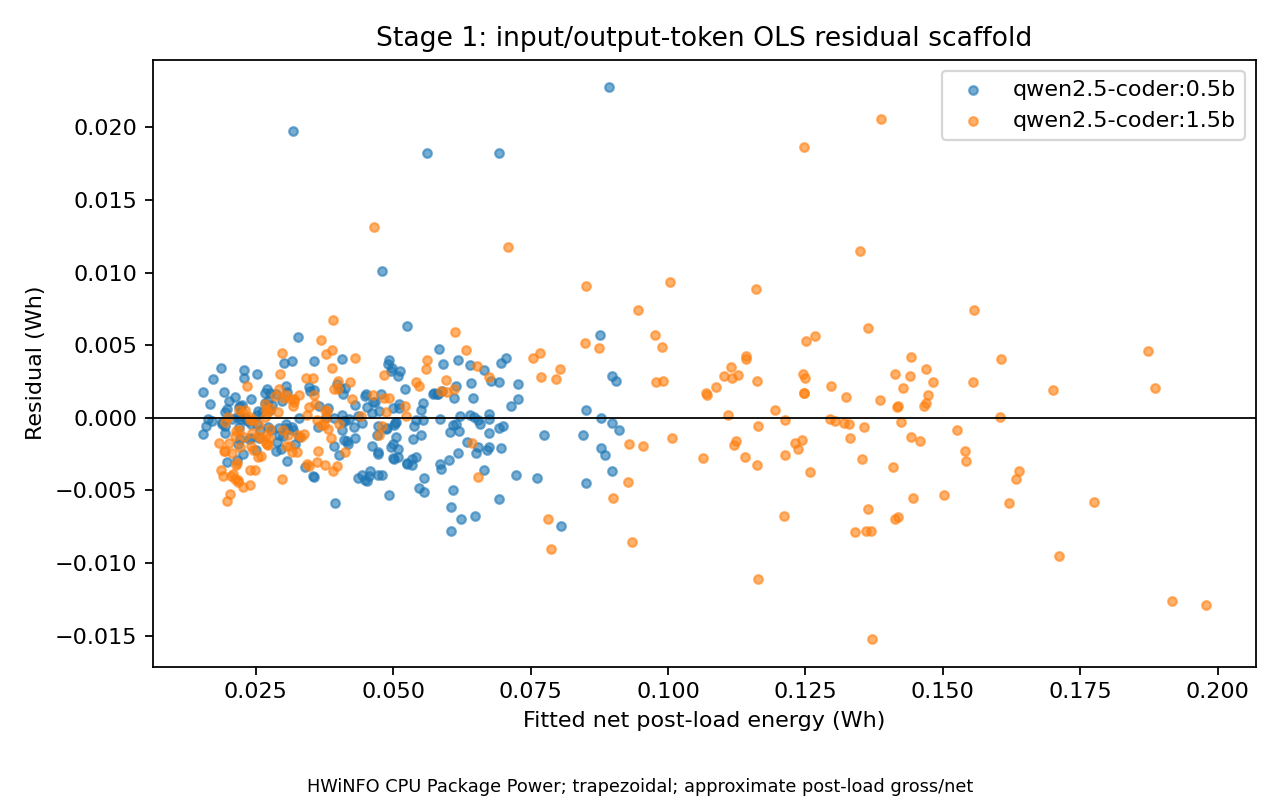

The table this chart was drawn from, first rows:
run_id, fitted_wh, residual_wh, model, tool_mode
full-0000, 0.03185, 0.01977, qwen2.5-coder:0.5b, HWiNFO CPU Package Power; trapezoidal; a…
full-0001, 0.05613, 0.01826, qwen2.5-coder:0.5b, HWiNFO CPU Package Power; trapezoidal; a…
full-0002, 0.06932, 0.01824, qwen2.5-coder:0.5b, HWiNFO CPU Package Power; trapezoidal; a…
full-0006, 0.06789, 0.002547, qwen2.5-coder:0.5b, HWiNFO CPU Package Power; trapezoidal; a…
full-0007, 0.08919, 0.02277, qwen2.5-coder:0.5b, HWiNFO CPU Package Power; trapezoidal; a…
full-0009, 0.04584, -0.003645, qwen2.5-coder:0.5b, HWiNFO CPU Package Power; trapezoidal; a…
full-0010, 0.0305, -0.0004436, qwen2.5-coder:0.5b, HWiNFO CPU Package Power; trapezoidal; a…
full-0012, 0.07229, -0.003946, qwen2.5-coder:0.5b, HWiNFO CPU Package Power; trapezoidal; a…
full-0013, 0.06176, -0.002433, qwen2.5-coder:0.5b, HWiNFO CPU Package Power; trapezoidal; a…
full-0015, 0.0262, 0.000406, qwen2.5-coder:0.5b, HWiNFO CPU Package Power; trapezoidal; a…
full-0021, 0.03544, -0.003973, qwen2.5-coder:0.5b, HWiNFO CPU Package Power; trapezoidal; a…
full-0023, 0.04635, 0.001064, qwen2.5-coder:0.5b, HWiNFO CPU Package Power; trapezoidal; a…
full-0024, 0.02369, -0.001465, qwen2.5-coder:0.5b, HWiNFO CPU Package Power; trapezoidal; a…
full-0025, 0.05104, 0.0009505, qwen2.5-coder:0.5b, HWiNFO CPU Package Power; trapezoidal; a…
full-0032, 0.02189, 0.0007239, qwen2.5-coder:0.5b, HWiNFO CPU Package Power; trapezoidal; a…
full-0033, 0.04524, 0.0007546, qwen2.5-coder:0.5b, HWiNFO CPU Package Power; trapezoidal; a…
full-0035, 0.05005, -0.001802, qwen2.5-coder:0.5b, HWiNFO CPU Package Power; trapezoidal; a…
full-0037, 0.02773, -0.0008169, qwen2.5-coder:0.5b, HWiNFO CPU Package Power; trapezoidal; a…
full-0038, 0.01538, 0.001771, qwen2.5-coder:0.5b, HWiNFO CPU Package Power; trapezoidal; a…
full-0039, 0.02211, 0.0001224, qwen2.5-coder:0.5b, HWiNFO CPU Package Power; trapezoidal; a…
full-0040, 0.05894, 0.001876, qwen2.5-coder:0.5b, HWiNFO CPU Package Power; trapezoidal; a…
full-0042, 0.04562, -0.004023, qwen2.5-coder:0.5b, HWiNFO CPU Package Power; trapezoidal; a…
full-0043, 0.05085, -0.002693, qwen2.5-coder:0.5b, HWiNFO CPU Package Power; trapezoidal; a…
full-0049, 0.02662, 0.001054, qwen2.5-coder:0.5b, HWiNFO CPU Package Power; trapezoidal; a…
full-0051, 0.04911, 0.003709, qwen2.5-coder:0.5b, HWiNFO CPU Package Power; trapezoidal; a…
full-0052, 0.05059, -0.0002566, qwen2.5-coder:0.5b, HWiNFO CPU Package Power; trapezoidal; a…
full-0053, 0.04301, 0.0008556, qwen2.5-coder:0.5b, HWiNFO CPU Package Power; trapezoidal; a…
full-0056, 0.03553, 0.001913, qwen2.5-coder:0.5b, HWiNFO CPU Package Power; trapezoidal; a…
full-0057, 0.06736, -5.654864170938356e-05, qwen2.5-coder:0.5b, HWiNFO CPU Package Power; trapezoidal; a…
full-0058, 0.06547, -0.002001, qwen2.5-coder:0.5b, HWiNFO CPU Package Power; trapezoidal; a…
full-0059, 0.03976, 0.002329, qwen2.5-coder:0.5b, HWiNFO CPU Package Power; trapezoidal; a…
full-0060, 0.03464, 0.002122, qwen2.5-coder:0.5b, HWiNFO CPU Package Power; trapezoidal; a…
full-0065, 0.04997, -0.002763, qwen2.5-coder:0.5b, HWiNFO CPU Package Power; trapezoidal; a…
full-0066, 0.04179, -0.001793, qwen2.5-coder:0.5b, HWiNFO CPU Package Power; trapezoidal; a…
full-0067, 0.05874, -0.003516, qwen2.5-coder:0.5b, HWiNFO CPU Package Power; trapezoidal; a…
full-0069, 0.02673, 0.001745, qwen2.5-coder:0.5b, HWiNFO CPU Package Power; trapezoidal; a…
full-0076, 0.0329, -3.5974503269337044e-05, qwen2.5-coder:0.5b, HWiNFO CPU Package Power; trapezoidal; a…
full-0077, 0.0218, -0.001783, qwen2.5-coder:0.5b, HWiNFO CPU Package Power; trapezoidal; a…
full-0079, 0.08849, -0.002536, qwen2.5-coder:0.5b, HWiNFO CPU Package Power; trapezoidal; a…
full-0085, 0.02998, -0.001231, qwen2.5-coder:0.5b, HWiNFO CPU Package Power; trapezoidal; a…
full-0086, 0.0164, -8.09338750822064e-05, qwen2.5-coder:0.5b, HWiNFO CPU Package Power; trapezoidal; a…
full-0089, 0.06026, -0.0009918, qwen2.5-coder:0.5b, HWiNFO CPU Package Power; trapezoidal; a…
full-0093, 0.04524, -0.004374, qwen2.5-coder:0.5b, HWiNFO CPU Package Power; trapezoidal; a…
full-0094, 0.01702, -0.0002431, qwen2.5-coder:0.5b, HWiNFO CPU Package Power; trapezoidal; a…
full-0095, 0.01975, 0.000635, qwen2.5-coder:0.5b, HWiNFO CPU Package Power; trapezoidal; a…
full-0096, 0.06956, 0.003761, qwen2.5-coder:0.5b, HWiNFO CPU Package Power; trapezoidal; a…
full-0097, 0.02917, -0.001168, qwen2.5-coder:0.5b, HWiNFO CPU Package Power; trapezoidal; a…
full-0098, 0.05741, 0.001728, qwen2.5-coder:0.5b, HWiNFO CPU Package Power; trapezoidal; a…
full-0099, 0.03919, -0.001937, qwen2.5-coder:0.5b, HWiNFO CPU Package Power; trapezoidal; a…
full-0101, 0.02754, 0.001678, qwen2.5-coder:0.5b, HWiNFO CPU Package Power; trapezoidal; a…
full-0102, 0.03013, 0.003774, qwen2.5-coder:0.5b, HWiNFO CPU Package Power; trapezoidal; a…
full-0107, 0.04796, -0.003968, qwen2.5-coder:0.5b, HWiNFO CPU Package Power; trapezoidal; a…
full-0110, 0.03263, 0.005546, qwen2.5-coder:0.5b, HWiNFO CPU Package Power; trapezoidal; a…
full-0112, 0.02891, -0.001646, qwen2.5-coder:0.5b, HWiNFO CPU Package Power; trapezoidal; a…
full-0114, 0.02153, -0.002918, qwen2.5-coder:0.5b, HWiNFO CPU Package Power; trapezoidal; a…
full-0115, 0.01882, -0.0002583, qwen2.5-coder:0.5b, HWiNFO CPU Package Power; trapezoidal; a…
full-0116, 0.05261, 0.00631, qwen2.5-coder:0.5b, HWiNFO CPU Package Power; trapezoidal; a…
full-0117, 0.03624, -0.0006368, qwen2.5-coder:0.5b, HWiNFO CPU Package Power; trapezoidal; a…
full-0118, 0.04076, 0.004082, qwen2.5-coder:0.5b, HWiNFO CPU Package Power; trapezoidal; a…
full-0120, 0.01886, -0.0004265, qwen2.5-coder:0.5b, HWiNFO CPU Package Power; trapezoidal; a…
... 430 more rows
